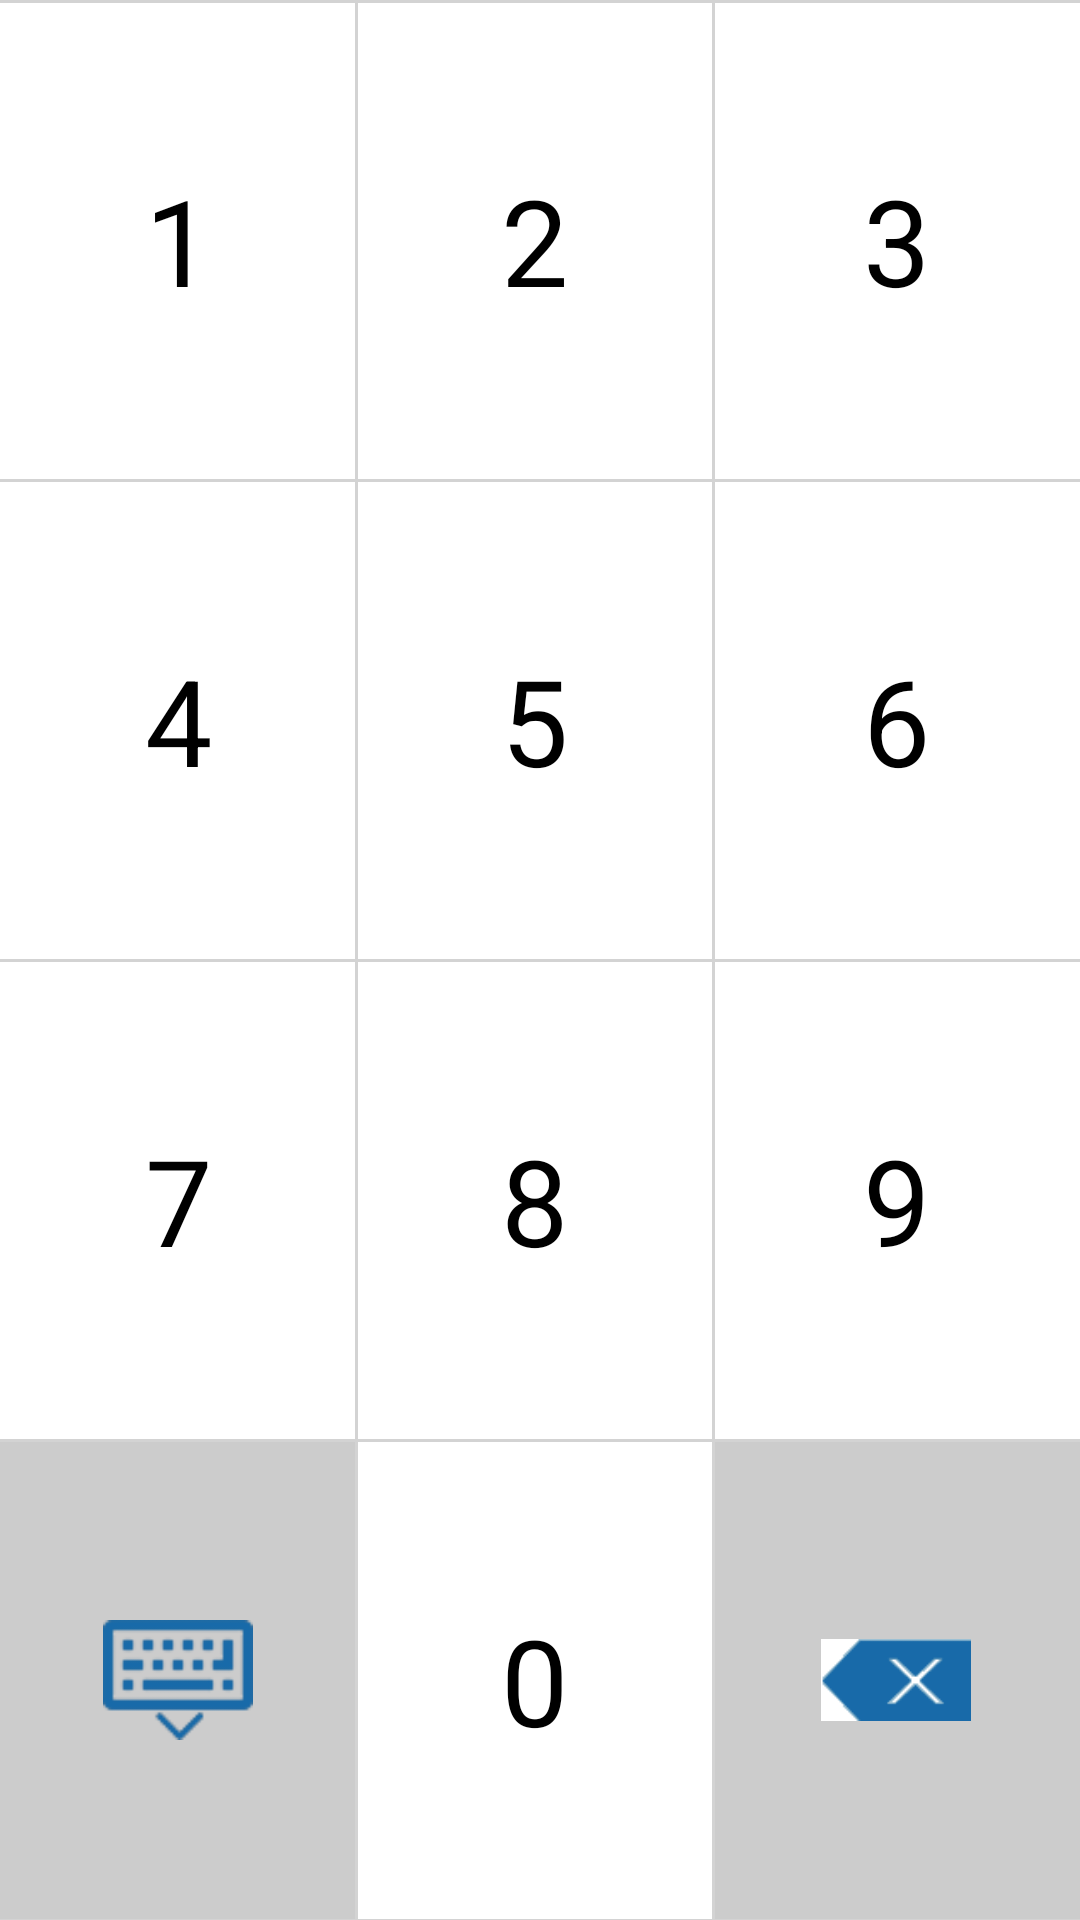

Write the Android layout XML for this screen, with the resource values it uses.
<!-- AndroidManifest.xml: application theme Theme.GdSmartPosSdkDemo -->
<!-- res/layout/dialog_number_input_keyboard.xml -->
<?xml version="1.0" encoding="utf-8"?>
<androidx.constraintlayout.widget.ConstraintLayout xmlns:android="http://schemas.android.com/apk/res/android"
    xmlns:app="http://schemas.android.com/apk/res-auto"
    android:layout_width="match_parent"
    android:layout_height="match_parent"
    android:background="@color/white"
    android:orientation="vertical">

    <androidx.constraintlayout.widget.Guideline
        android:id="@+id/gl_h_25"
        android:layout_width="wrap_content"
        android:layout_height="wrap_content"
        android:orientation="horizontal"
        app:layout_constraintGuide_percent="0.25" />

    <androidx.constraintlayout.widget.Guideline
        android:id="@+id/gl_h_50"
        android:layout_width="wrap_content"
        android:layout_height="wrap_content"
        android:orientation="horizontal"
        app:layout_constraintGuide_percent="0.5" />

    <androidx.constraintlayout.widget.Guideline
        android:id="@+id/gl_h_75"
        android:layout_width="wrap_content"
        android:layout_height="wrap_content"
        android:orientation="horizontal"
        app:layout_constraintGuide_percent="0.75" />

    <androidx.constraintlayout.widget.Guideline
        android:id="@+id/gl_v_33"
        android:layout_width="wrap_content"
        android:layout_height="wrap_content"
        android:orientation="vertical"
        app:layout_constraintGuide_percent="0.33" />

    <androidx.constraintlayout.widget.Guideline
        android:id="@+id/gl_v_66"
        android:layout_width="wrap_content"
        android:layout_height="wrap_content"
        android:orientation="vertical"
        app:layout_constraintGuide_percent="0.66" />

    <TextView
        android:id="@+id/tv_1"
        android:layout_width="0dp"
        android:layout_height="0dp"
        android:gravity="center"
        android:text="1"
        android:textColor="@color/black"
        android:textSize="40sp"
        app:layout_constraintBottom_toTopOf="@+id/gl_h_25"
        app:layout_constraintEnd_toStartOf="@+id/gl_v_33"
        app:layout_constraintStart_toStartOf="parent"
        app:layout_constraintTop_toTopOf="parent" />

    <TextView
        android:id="@+id/tv_2"
        android:layout_width="0dp"
        android:layout_height="0dp"
        android:gravity="center"
        android:text="2"
        android:textColor="@color/black"
        android:textSize="40sp"
        app:layout_constraintBottom_toTopOf="@+id/gl_h_25"
        app:layout_constraintEnd_toStartOf="@+id/gl_v_66"
        app:layout_constraintStart_toStartOf="@+id/gl_v_33"
        app:layout_constraintTop_toTopOf="parent" />

    <TextView
        android:id="@+id/tv_3"
        android:layout_width="0dp"
        android:layout_height="0dp"
        android:gravity="center"
        android:text="3"
        android:textColor="@color/black"
        android:textSize="40sp"
        app:layout_constraintBottom_toTopOf="@+id/gl_h_25"
        app:layout_constraintEnd_toEndOf="parent"
        app:layout_constraintStart_toStartOf="@+id/gl_v_66"
        app:layout_constraintTop_toTopOf="parent" />

    <TextView
        android:id="@+id/tv_4"
        android:layout_width="0dp"
        android:layout_height="0dp"
        android:gravity="center"
        android:text="4"
        android:textColor="@color/black"
        android:textSize="40sp"
        app:layout_constraintBottom_toTopOf="@+id/gl_h_50"
        app:layout_constraintEnd_toStartOf="@+id/gl_v_33"
        app:layout_constraintStart_toStartOf="parent"
        app:layout_constraintTop_toBottomOf="@+id/gl_h_25" />

    <TextView
        android:id="@+id/tv_5"
        android:layout_width="0dp"
        android:layout_height="0dp"
        android:gravity="center"
        android:text="5"
        android:textColor="@color/black"
        android:textSize="40sp"
        app:layout_constraintBottom_toTopOf="@+id/gl_h_50"
        app:layout_constraintEnd_toStartOf="@+id/gl_v_66"
        app:layout_constraintStart_toStartOf="@+id/gl_v_33"
        app:layout_constraintTop_toBottomOf="@+id/gl_h_25" />

    <TextView
        android:id="@+id/tv_6"
        android:layout_width="0dp"
        android:layout_height="0dp"
        android:gravity="center"
        android:text="6"
        android:textColor="@color/black"
        android:textSize="40sp"
        app:layout_constraintBottom_toTopOf="@+id/gl_h_50"
        app:layout_constraintEnd_toEndOf="parent"
        app:layout_constraintStart_toStartOf="@+id/gl_v_66"
        app:layout_constraintTop_toTopOf="@+id/gl_h_25" />

    <TextView
        android:id="@+id/tv_7"
        android:layout_width="0dp"
        android:layout_height="0dp"
        android:gravity="center"
        android:text="7"
        android:textColor="@color/black"
        android:textSize="40sp"
        app:layout_constraintBottom_toTopOf="@+id/gl_h_75"
        app:layout_constraintEnd_toStartOf="@+id/gl_v_33"
        app:layout_constraintStart_toStartOf="parent"
        app:layout_constraintTop_toTopOf="@+id/gl_h_50" />

    <TextView
        android:id="@+id/tv_8"
        android:layout_width="0dp"
        android:layout_height="0dp"
        android:gravity="center"
        android:text="8"
        android:textColor="@color/black"
        android:textSize="40sp"
        app:layout_constraintBottom_toTopOf="@+id/gl_h_75"
        app:layout_constraintEnd_toStartOf="@+id/gl_v_66"
        app:layout_constraintStart_toStartOf="@+id/gl_v_33"
        app:layout_constraintTop_toTopOf="@+id/gl_h_50" />

    <TextView
        android:id="@+id/tv_9"
        android:layout_width="0dp"
        android:layout_height="0dp"
        android:gravity="center"
        android:text="9"
        android:textColor="@color/black"
        android:textSize="40sp"
        app:layout_constraintBottom_toTopOf="@+id/gl_h_75"
        app:layout_constraintEnd_toEndOf="parent"
        app:layout_constraintStart_toStartOf="@+id/gl_v_66"
        app:layout_constraintTop_toTopOf="@+id/gl_h_50" />

    <TextView
        android:id="@+id/tv_0"
        android:layout_width="0dp"
        android:layout_height="0dp"
        android:gravity="center"
        android:text="0"
        android:textColor="@color/black"
        android:textSize="40sp"
        app:layout_constraintBottom_toBottomOf="parent"
        app:layout_constraintEnd_toStartOf="@+id/gl_v_66"
        app:layout_constraintStart_toStartOf="@+id/gl_v_33"
        app:layout_constraintTop_toTopOf="@+id/gl_h_75" />

    <LinearLayout
        android:id="@+id/btn_keyboard_close"
        android:layout_width="0dp"
        android:layout_height="0dp"
        android:background="#CCCCCC"
        android:gravity="center"
        app:layout_constraintBottom_toBottomOf="parent"
        app:layout_constraintEnd_toStartOf="@+id/gl_v_33"
        app:layout_constraintStart_toStartOf="parent"
        app:layout_constraintTop_toTopOf="@+id/gl_h_75">

        <ImageView
            android:layout_width="50dp"
            android:layout_height="50dp"
            android:src="@mipmap/ic_keyboard_close" />
    </LinearLayout>

    <LinearLayout
        android:id="@+id/btn_keyboard_delete"
        android:layout_width="0dp"
        android:layout_height="0dp"
        android:background="#CCCCCC"
        android:gravity="center"
        app:layout_constraintBottom_toBottomOf="parent"
        app:layout_constraintEnd_toEndOf="parent"
        app:layout_constraintStart_toEndOf="@+id/gl_v_66"
        app:layout_constraintTop_toTopOf="@+id/gl_h_75">

        <ImageView
            android:layout_width="50dp"
            android:layout_height="50dp"
            android:src="@mipmap/ic_keyboard_delete" />
    </LinearLayout>

    <View
        android:id="@+id/view2"
        android:layout_width="0dp"
        android:layout_height="1dp"
        android:background="#D3D3D3"
        app:layout_constraintBottom_toTopOf="parent"
        app:layout_constraintEnd_toEndOf="parent"
        app:layout_constraintStart_toStartOf="parent"
        app:layout_constraintTop_toTopOf="parent" />

    <View
        android:layout_width="0dp"
        android:layout_height="1dp"
        android:background="#D3D3D3"
        app:layout_constraintBottom_toTopOf="@+id/gl_h_25"
        app:layout_constraintEnd_toEndOf="parent"
        app:layout_constraintStart_toStartOf="parent"
        app:layout_constraintTop_toTopOf="@+id/gl_h_25" />

    <View
        android:layout_width="0dp"
        android:layout_height="1dp"
        android:background="#D3D3D3"
        app:layout_constraintBottom_toTopOf="@+id/gl_h_50"
        app:layout_constraintEnd_toEndOf="parent"
        app:layout_constraintStart_toStartOf="parent"
        app:layout_constraintTop_toTopOf="@+id/gl_h_50" />

    <View
        android:layout_width="0dp"
        android:layout_height="1dp"
        android:background="#D3D3D3"
        app:layout_constraintBottom_toTopOf="@+id/gl_h_75"
        app:layout_constraintEnd_toEndOf="parent"
        app:layout_constraintStart_toStartOf="parent"
        app:layout_constraintTop_toTopOf="@+id/gl_h_75" />

    <View
        android:layout_width="0dp"
        android:layout_height="1dp"
        android:background="#D3D3D3"
        app:layout_constraintBottom_toBottomOf="parent"
        app:layout_constraintEnd_toEndOf="parent"
        app:layout_constraintStart_toStartOf="parent"
        app:layout_constraintTop_toBottomOf="parent" />

    <View
        android:layout_width="1dp"
        android:layout_height="0dp"
        android:background="#D3D3D3"
        app:layout_constraintBottom_toBottomOf="parent"
        app:layout_constraintEnd_toEndOf="@+id/gl_v_33"
        app:layout_constraintStart_toStartOf="@+id/gl_v_33"
        app:layout_constraintTop_toTopOf="parent" />

    <View
        android:id="@+id/view"
        android:layout_width="1dp"
        android:layout_height="0dp"
        android:background="#D3D3D3"
        app:layout_constraintBottom_toBottomOf="parent"
        app:layout_constraintEnd_toEndOf="@+id/gl_v_66"
        app:layout_constraintStart_toStartOf="@+id/gl_v_66"
        app:layout_constraintTop_toTopOf="parent" />

</androidx.constraintlayout.widget.ConstraintLayout>
<!-- resources referenced by this layout -->
<resources>
  <color name="black">#FF000000</color>
  <color name="white">#FFFFFFFF</color>
  <!-- mipmap ic_keyboard_close: png bitmap (mipmap-xxhdpi, 16517 bytes) -->
  <!-- mipmap ic_keyboard_delete: png bitmap (mipmap-xxhdpi, 16123 bytes) -->
  <style name="Theme.GdSmartPosSdkDemo" parent="Theme.MaterialComponents.DayNight.DarkActionBar">
          
          <item name="colorPrimary">@color/colorPrimary</item>
          <item name="colorOnPrimary">@color/white</item>
          
  
          <item name="colorOnSecondary">@color/black</item>
          
          <item name="android:statusBarColor" tools:targetApi="l">?attr/colorPrimaryVariant</item>
          
  
          <item name="windowActionBar">false</item>
          <item name="android:windowActionBar">false</item>
          <item name="android:windowNoTitle">true</item>
          <item name="windowNoTitle">true</item>
      </style>
  <color name="colorPrimary">#0BACF4</color>
</resources>
